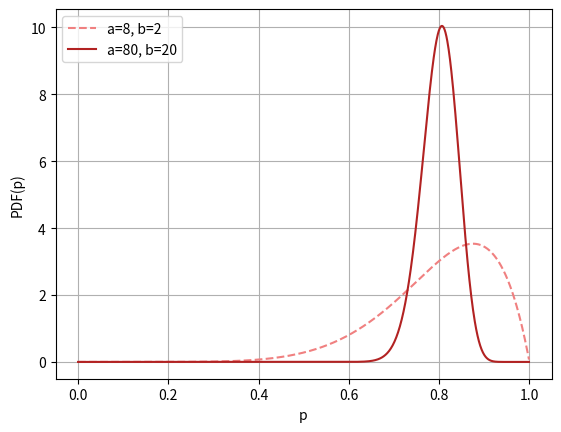

Reproduce this figure in Python.
import matplotlib.pyplot as plt
import numpy as np
from scipy.stats import beta

# a=8, b=2
x = np.arange(0, 1, 0.001)
y = beta.pdf(x, a=8, b=2)
plt.plot(x, y, color='lightcoral', linestyle='--', label='a=8, b=2')

# a=80, b=20
x = np.arange(0, 1, 0.001)
y = beta.pdf(x, a=80, b=20)
plt.plot(x, y, color='firebrick', label='a=80, b=20')

plt.grid()
plt.xlabel('p')
plt.ylabel('PDF(p)')
plt.legend()
plt.show()
